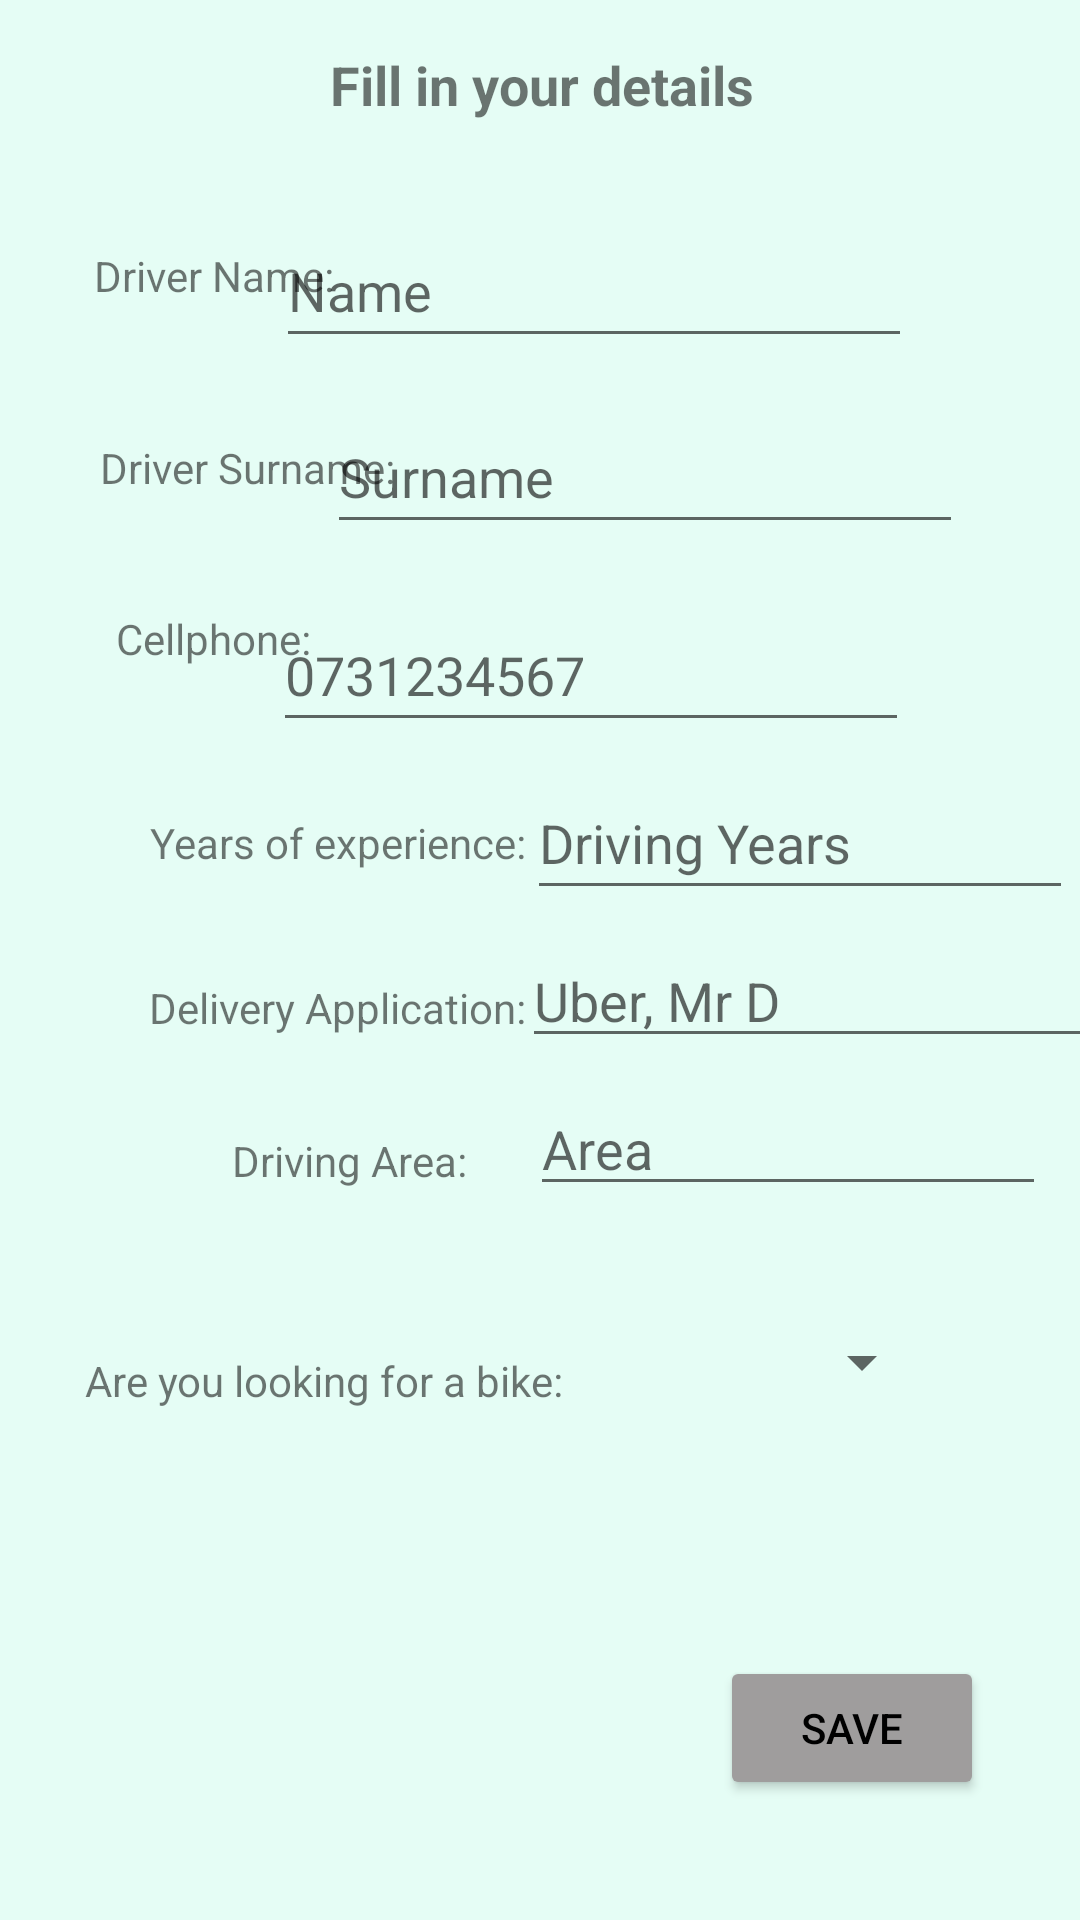

Here is an Android app screen rendered from its layout file. Give the layout XML and the strings, colors and styles it references.
<!-- AndroidManifest.xml: application theme Theme.WHEELSREPUTATION -->
<!-- res/layout/fragment_add_something_driver_.xml -->
<?xml version="1.0" encoding="utf-8"?>
<androidx.constraintlayout.widget.ConstraintLayout xmlns:android="http://schemas.android.com/apk/res/android"
    xmlns:app="http://schemas.android.com/apk/res-auto"
    xmlns:tools="http://schemas.android.com/tools"
    android:layout_width="match_parent"
    android:layout_height="match_parent"
    android:background="#3789F3CE"
    tools:context=".add_something_driver_Fragment">

    <TextView
        android:id="@+id/textView4_add_driver"
        android:layout_width="409dp"
        android:layout_height="wrap_content"
        android:layout_marginEnd="1dp"
        android:layout_marginLeft="1dp"
        android:layout_marginRight="1dp"
        android:layout_marginStart="1dp"
        android:layout_marginTop="16dp"
        android:gravity="center"
        android:text="Fill in your details"
        android:textSize="18sp"
        android:textStyle="bold"
        app:layout_constraintEnd_toEndOf="parent"
        app:layout_constraintStart_toStartOf="parent"
        app:layout_constraintTop_toTopOf="parent" />

    <EditText
        android:id="@+id/surname_add_driver"
        android:layout_width="212dp"
        android:layout_height="48dp"
        android:layout_marginEnd="63dp"
        android:layout_marginRight="63dp"
        android:layout_marginTop="14dp"
        android:ems="10"
        android:inputType="textPersonName"
        android:hint="Surname"
        app:layout_constraintEnd_toEndOf="parent"
        app:layout_constraintStart_toEndOf="@+id/textView6"
        app:layout_constraintTop_toBottomOf="@+id/name_add_driver" />

    <EditText
        android:id="@+id/name_add_driver"
        android:layout_width="212dp"
        android:layout_height="48dp"
        android:layout_marginEnd="78dp"
        android:layout_marginRight="78dp"
        android:layout_marginTop="31dp"
        android:ems="10"
        android:inputType="textPersonName"
        android:hint="Name"
        app:layout_constraintEnd_toEndOf="parent"
        app:layout_constraintStart_toEndOf="@+id/textView5"
        app:layout_constraintTop_toBottomOf="@+id/textView4_add_driver" />

    <TextView
        android:id="@+id/textView5"
        android:layout_width="86dp"
        android:layout_height="0dp"
        android:layout_marginLeft="28dp"
        android:layout_marginStart="28dp"
        android:layout_marginTop="42dp"
        android:gravity="center"
        android:text="Driver Name:"
        app:layout_constraintStart_toStartOf="parent"
        app:layout_constraintTop_toBottomOf="@+id/textView4_add_driver" />

    <TextView
        android:id="@+id/textView9"
        android:layout_width="161dp"
        android:layout_height="0dp"
        android:layout_marginLeft="32dp"
        android:layout_marginStart="32dp"
        android:layout_marginTop="36dp"
        android:gravity="center"
        android:text="Delivery Application:"
        app:layout_constraintStart_toStartOf="parent"
        app:layout_constraintTop_toBottomOf="@+id/textView8" />

    <TextView
        android:id="@+id/textView10"
        android:layout_width="161dp"
        android:layout_height="0dp"
        android:layout_marginLeft="36dp"
        android:layout_marginStart="36dp"
        android:layout_marginTop="32dp"
        android:gravity="center"
        android:text="Driving Area:"
        app:layout_constraintStart_toStartOf="parent"
        app:layout_constraintTop_toBottomOf="@+id/textView9" />

    <EditText
        android:id="@+id/driving_area_add_driver"
        android:layout_width="172dp"
        android:layout_height="0dp"
        android:layout_marginEnd="32dp"
        android:layout_marginRight="32dp"
        android:layout_marginTop="8dp"
        android:ems="10"
        android:inputType="textPersonName"
        android:hint="Area"
        app:layout_constraintEnd_toEndOf="parent"
        app:layout_constraintStart_toEndOf="@+id/textView10"
        app:layout_constraintTop_toBottomOf="@+id/delivery_app_add_driver" />

    <EditText
        android:id="@+id/years_experience_add_driver"
        android:layout_width="182dp"
        android:layout_height="48dp"
        android:layout_marginEnd="20dp"
        android:layout_marginRight="20dp"
        android:layout_marginTop="8dp"
        android:ems="10"
        android:inputType="textPersonName"
        android:hint="Driving Years"
        app:layout_constraintEnd_toEndOf="parent"
        app:layout_constraintStart_toEndOf="@+id/textView8"
        app:layout_constraintTop_toBottomOf="@+id/cellphone_add_driver" />

    <TextView
        android:id="@+id/textView8"
        android:layout_width="161dp"
        android:layout_height="0dp"
        android:layout_marginLeft="32dp"
        android:layout_marginStart="32dp"
        android:layout_marginTop="24dp"
        android:gravity="center"
        android:text="Years of experience:"
        app:layout_constraintStart_toStartOf="parent"
        app:layout_constraintTop_toBottomOf="@+id/cellphone_add_driver" />

    <TextView
        android:id="@+id/textView7"
        android:layout_width="86dp"
        android:layout_height="0dp"
        android:layout_marginLeft="28dp"
        android:layout_marginStart="28dp"
        android:layout_marginTop="38dp"
        android:gravity="center"
        android:text="Cellphone:"
        app:layout_constraintStart_toStartOf="parent"
        app:layout_constraintTop_toBottomOf="@+id/textView6" />

    <EditText
        android:id="@+id/cellphone_add_driver"
        android:layout_width="212dp"
        android:layout_height="48dp"
        android:layout_marginEnd="80dp"
        android:layout_marginRight="80dp"
        android:layout_marginTop="18dp"
        android:inputType="textPersonName"
        android:hint="0731234567"
        app:layout_constraintEnd_toEndOf="parent"
        app:layout_constraintStart_toEndOf="@+id/textView7"
        app:layout_constraintTop_toBottomOf="@+id/surname_add_driver" />

    <EditText
        android:id="@+id/delivery_app_add_driver"
        android:layout_width="192dp"
        android:layout_height="0dp"
        android:layout_marginEnd="13dp"
        android:layout_marginRight="13dp"
        android:layout_marginTop="8dp"
        android:inputType="textPersonName"
        android:hint="Uber, Mr D"
        app:layout_constraintEnd_toEndOf="parent"
        app:layout_constraintStart_toEndOf="@+id/textView9"
        app:layout_constraintTop_toBottomOf="@+id/years_experience_add_driver" />

    <TextView
        android:id="@+id/textView11_availability"
        android:layout_width="0dp"
        android:layout_height="48dp"
        android:layout_marginLeft="28dp"
        android:layout_marginStart="28dp"
        android:layout_marginTop="40dp"
        android:gravity="center"
        android:text="Are you looking for a bike:"
        app:layout_constraintStart_toStartOf="parent"
        app:layout_constraintTop_toBottomOf="@+id/textView10" />

    <TextView
        android:id="@+id/textView6"
        android:layout_width="101dp"
        android:layout_height="0dp"
        android:layout_marginLeft="32dp"
        android:layout_marginStart="32dp"
        android:layout_marginTop="27dp"
        android:gravity="center"
        android:text="Driver Surname:"
        app:layout_constraintStart_toStartOf="parent"
        app:layout_constraintTop_toBottomOf="@+id/name_add_driver" />

    <Button
        android:id="@+id/button_add_driver"
        android:layout_width="wrap_content"
        android:layout_height="wrap_content"
        android:layout_marginBottom="40dp"
        android:layout_marginEnd="32dp"
        android:layout_marginRight="32dp"
        android:text="Save"
        app:backgroundTint="#9F9D9D"
        app:layout_constraintBottom_toBottomOf="parent"
        app:layout_constraintEnd_toEndOf="parent" />

    <Spinner
        android:id="@+id/spinner"
        android:layout_width="124dp"
        android:layout_height="56dp"
        android:layout_marginEnd="34dp"
        android:layout_marginRight="34dp"
        android:layout_marginTop="24dp"
        app:layout_constraintEnd_toEndOf="parent"
        app:layout_constraintHorizontal_bias="0.0"
        app:layout_constraintStart_toEndOf="@+id/textView11_availability"
        app:layout_constraintTop_toBottomOf="@+id/driving_area_add_driver" />


</androidx.constraintlayout.widget.ConstraintLayout>
<!-- resources referenced by this layout -->
<resources>
  <style name="Theme.WHEELSREPUTATION" parent="Theme.MaterialComponents.Light.DarkActionBar">
          
          <item name="colorPrimary">@color/teal_200</item>
          <item name="colorPrimaryVariant">@color/teal_200</item>
          <item name="colorOnPrimary">@color/white</item>
          
          <item name="colorSecondary">@color/teal_200</item>
          <item name="colorSecondaryVariant">@color/teal_700</item>
          <item name="colorOnSecondary">@color/black</item>
          
          <item name="android:statusBarColor" tools:targetApi="l">?attr/colorPrimaryVariant</item>
          
          <item name="android:textColorPrimary">@color/black</item>
  
          
      </style>
  <!-- not gathered from this repository: default colours our renderer supplied (Android Studio template values) -->
  <color name="teal_200">#FF03DAC5</color>
  <color name="teal_700">#FF018786</color>
  <color name="black">#FF000000</color>
  <color name="white">#FFFFFFFF</color>
</resources>
